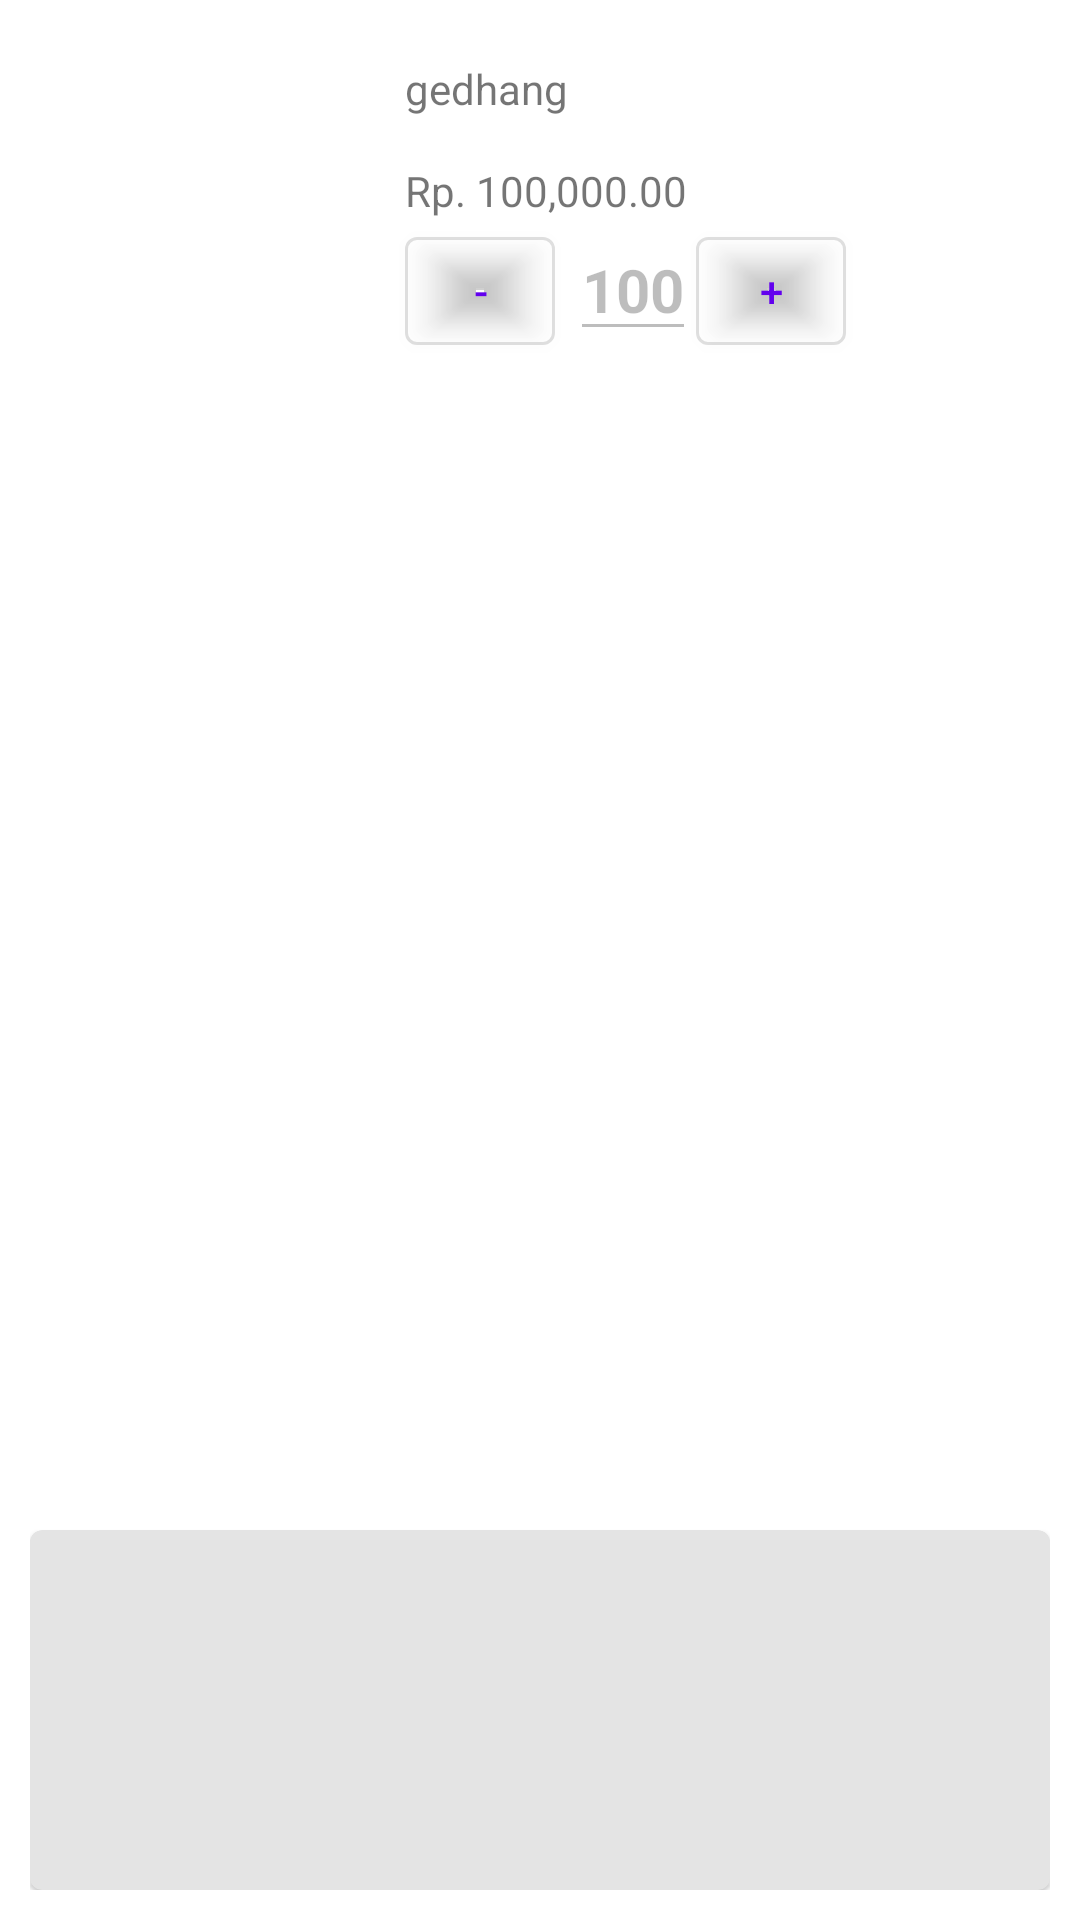

The Android layout XML behind this screen, and the referenced resources:
<!-- AndroidManifest.xml: application theme Theme.UGD_LIB_C_0300 -->
<!-- res/layout/adapter_cart.xml -->
<?xml version="1.0" encoding="utf-8"?>
<androidx.constraintlayout.widget.ConstraintLayout xmlns:android="http://schemas.android.com/apk/res/android"
    xmlns:app="http://schemas.android.com/apk/res-auto"
    xmlns:tools="http://schemas.android.com/tools"
    android:id="@+id/container"
    android:layout_width="match_parent"
    android:layout_height="wrap_content"
    android:elevation="3dp"
    android:padding="10dp">

    <com.google.android.material.card.MaterialCardView
        android:id="@+id/baseCardView"
        android:layout_width="match_parent"
        android:layout_height="120dp"
        app:cardBackgroundColor="#e4e4e4"
        app:layout_constraintBottom_toBottomOf="parent"
        app:layout_constraintEnd_toEndOf="parent"
        app:layout_constraintHorizontal_bias="0.0"
        app:layout_constraintStart_toStartOf="parent"
        app:layout_constraintTop_toTopOf="parent"
        app:layout_constraintVertical_bias="1.0" />

    <ImageView
        android:id="@+id/thumbNail"
        android:layout_width="100dp"
        android:layout_height="100dp"
        android:layout_margin="10dp"
        android:elevation="2dp"
        android:scaleType="fitXY"
        android:src="@drawable/ic_launcher_foreground"
        app:layout_constraintStart_toStartOf="parent"
        app:layout_constraintTop_toTopOf="parent" />

    <com.google.android.material.textview.MaterialTextView
        android:id="@+id/title"
        android:layout_width="wrap_content"
        android:layout_height="wrap_content"
        android:layout_marginStart="15dp"
        android:elevation="2dp"
        android:maxWidth="180dp"
        android:text="gedhang"
        app:layout_constraintStart_toEndOf="@id/thumbNail"
        app:layout_constraintTop_toTopOf="@id/thumbNail" />

    <com.google.android.material.textview.MaterialTextView
        android:id="@+id/price"
        android:layout_width="wrap_content"
        android:layout_height="wrap_content"
        android:layout_marginStart="15dp"
        android:layout_marginTop="15dp"
        android:elevation="2dp"
        android:text="Rp. 100,000.00"
        app:layout_constraintStart_toEndOf="@id/thumbNail"
        app:layout_constraintTop_toBottomOf="@id/title" />

    <com.google.android.material.button.MaterialButton
        android:id="@+id/buttonKurang"
        style="@style/Widget.MaterialComponents.Button.OutlinedButton"
        android:layout_width="50dp"
        android:layout_height="wrap_content"
        android:layout_marginStart="15dp"
        android:elevation="2dp"
        android:text="-"
        app:layout_constraintStart_toEndOf="@id/thumbNail"
        app:layout_constraintTop_toBottomOf="@id/price" />

    <com.google.android.material.textfield.TextInputEditText
        android:id="@+id/jumlahBeli"
        android:layout_width="wrap_content"
        android:layout_height="wrap_content"
        android:layout_marginStart="5dp"
        android:layout_marginEnd="5dp"
        android:inputType="none"
        android:enabled="false"
        android:clickable="false"
        android:elevation="2dp"
        android:text="100"
        android:textSize="20sp"
        android:textStyle="bold"
        app:layout_constraintStart_toEndOf="@id/buttonKurang"
        app:layout_constraintTop_toBottomOf="@id/price" />

    <com.google.android.material.button.MaterialButton
        android:id="@+id/buttonTambah"
        style="@style/Widget.MaterialComponents.Button.OutlinedButton"
        android:layout_width="50dp"
        android:layout_height="wrap_content"
        android:elevation="2dp"
        android:text="+"
        app:layout_constraintStart_toEndOf="@id/jumlahBeli"
        app:layout_constraintTop_toBottomOf="@id/price" />
</androidx.constraintlayout.widget.ConstraintLayout>
<!-- resources referenced by this layout -->
<resources>
  <style name="Theme.UGD_LIB_C_0300" parent="Theme.MaterialComponents.DayNight.DarkActionBar">
          
          <item name="colorPrimary">@color/purple_500</item>
          <item name="colorPrimaryVariant">@color/purple_700</item>
          <item name="colorOnPrimary">@color/white</item>
          
          <item name="colorSecondary">@color/teal_200</item>
          <item name="colorSecondaryVariant">@color/teal_700</item>
          <item name="colorOnSecondary">@color/black</item>
          
          <item name="android:statusBarColor" tools:targetApi="l">?attr/colorPrimaryVariant</item>
          
      </style>
  <!-- not gathered from this repository: default colours our renderer supplied (Android Studio template values) -->
  <color name="purple_500">#FF6200EE</color>
  <color name="purple_700">#FF3700B3</color>
  <color name="teal_200">#FF03DAC5</color>
  <color name="teal_700">#FF018786</color>
  <color name="black">#FF000000</color>
  <color name="white">#FFFFFFFF</color>
</resources>
